Dataset: processed (GitHub, Shivamm638/IADAI201-2505469-Shivam). Classes: empty, occupied.

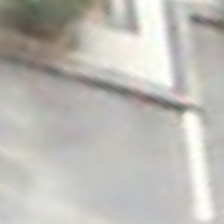
Label: empty

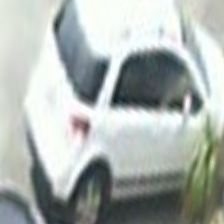
Label: occupied

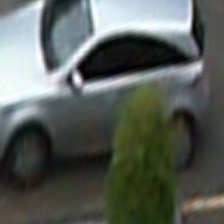
Label: occupied

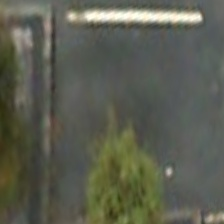
Label: empty

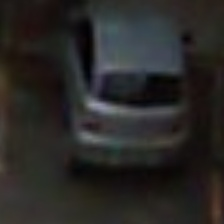
Label: occupied

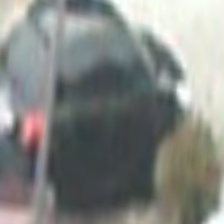
Label: occupied
